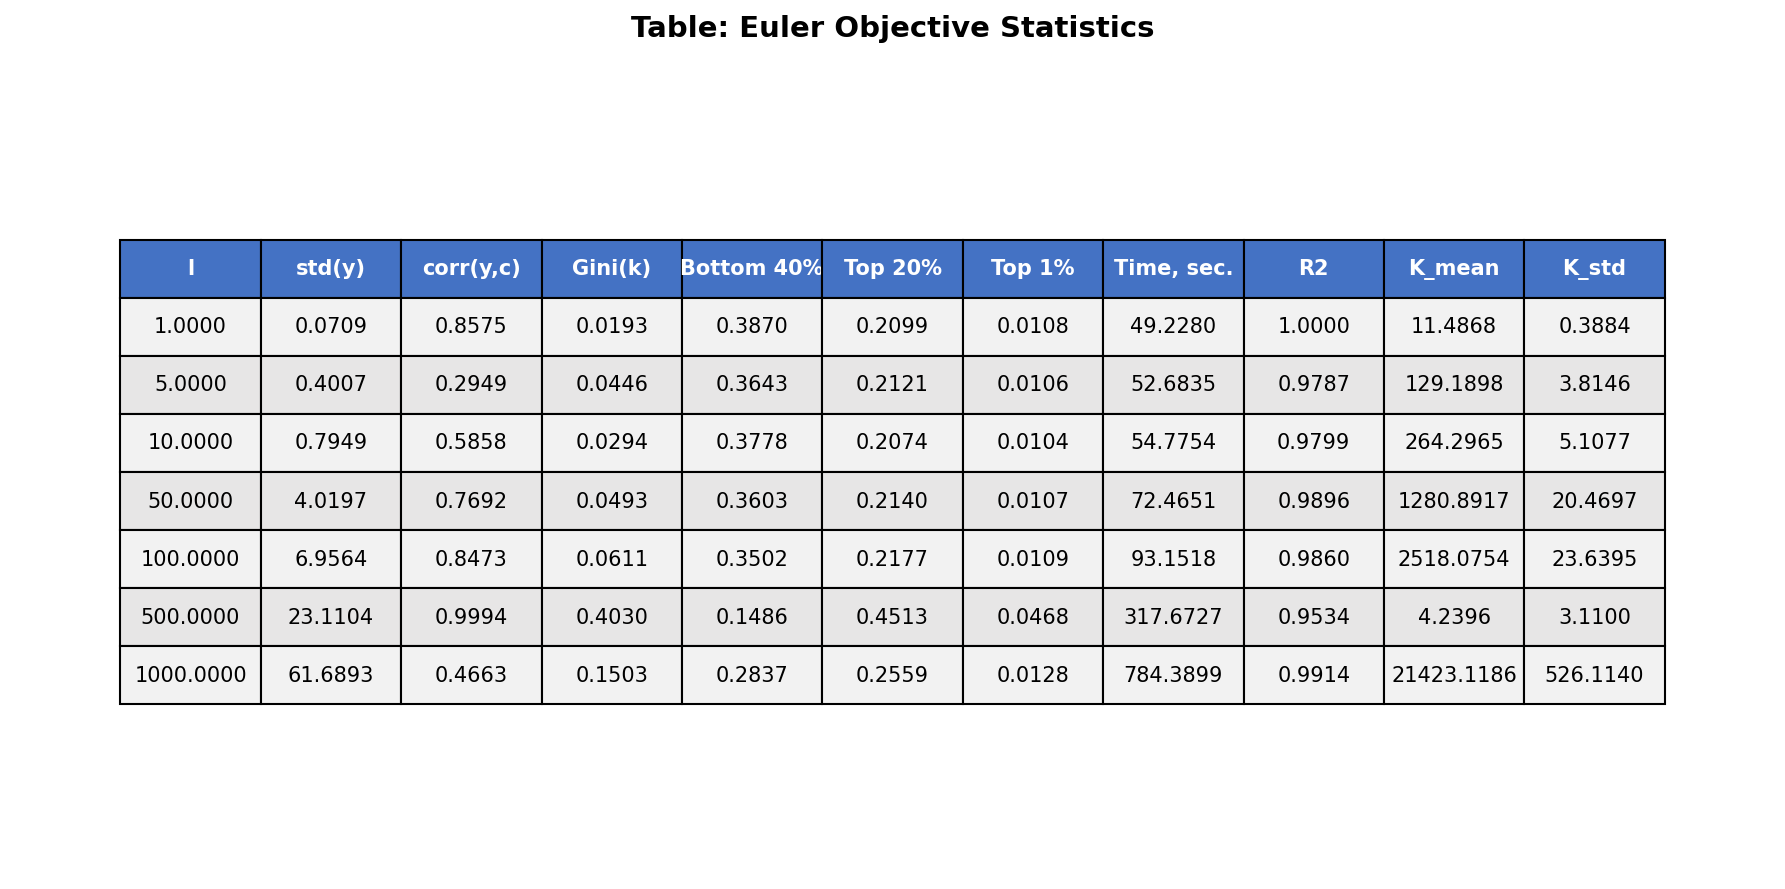

Data behind this chart, as committed beside it:
l, std(y), corr(y,c), Gini(k), Bottom 40%, Top 20%, Top 1%, Time, sec., R2, K_mean, K_std
1, 0.07092, 0.8575, 0.01925, 0.387, 0.2099, 0.01081, 49.23, 1, 11.49, 0.3884
5, 0.4007, 0.2949, 0.04464, 0.3643, 0.2121, 0.01061, 52.68, 0.9787, 129.2, 3.815
10, 0.7949, 0.5858, 0.0294, 0.3778, 0.2074, 0.01037, 54.78, 0.9799, 264.3, 5.108
50, 4.02, 0.7692, 0.04926, 0.3603, 0.214, 0.0107, 72.47, 0.9896, 1281, 20.47
100, 6.956, 0.8473, 0.06114, 0.3502, 0.2177, 0.01088, 93.15, 0.986, 2518, 23.64
500, 23.11, 0.9994, 0.403, 0.1486, 0.4513, 0.04681, 317.7, 0.9534, 4.24, 3.11
1000, 61.69, 0.4663, 0.1503, 0.2837, 0.2559, 0.01279, 784.4, 0.9914, 21423, 526.1
